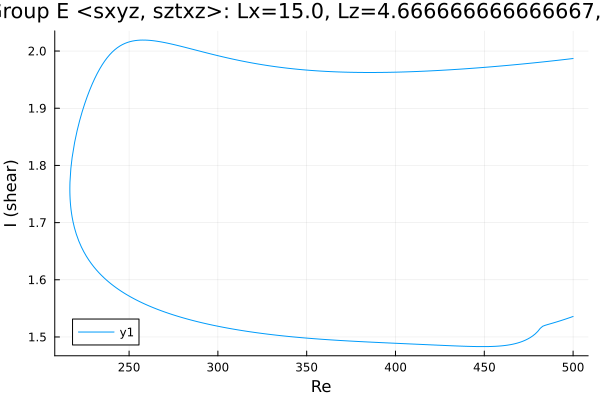

Data behind this chart, as committed beside it:
Re, shear
500.0, 1.536
499.9, 1.536
498.5, 1.534
497, 1.533
495.6, 1.531
494.2, 1.53
492.8, 1.528
491.4, 1.527
490, 1.526
488.6, 1.524
487.1, 1.523
485.7, 1.522
484.3, 1.52
482.9, 1.519
481.5, 1.515
480.1, 1.51
478.7, 1.505
477.2, 1.502
475.8, 1.499
474.4, 1.496
473, 1.494
471.6, 1.492
470.2, 1.491
468.8, 1.489
467.3, 1.488
465.9, 1.487
464.5, 1.486
463.1, 1.486
461.7, 1.485
460.3, 1.485
458.9, 1.484
457.4, 1.484
456, 1.484
454.6, 1.483
453.2, 1.483
451.8, 1.483
450.4, 1.483
449, 1.483
447.6, 1.483
446.1, 1.483
444.7, 1.483
443.3, 1.483
441.9, 1.484
440.5, 1.484
439.1, 1.484
437.7, 1.484
436.2, 1.484
434.8, 1.484
433.4, 1.484
432, 1.485
430.6, 1.485
429.2, 1.485
427.8, 1.485
426.3, 1.485
424.9, 1.486
423.5, 1.486
422.1, 1.486
420.7, 1.486
419.3, 1.486
417.9, 1.487
... 409 more rows
